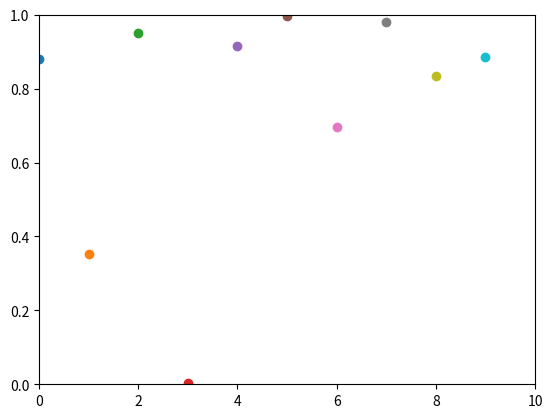

The matplotlib source for this figure:
#!/usr/bin/python3

def dec2bin(value):
    ''' Return a list containing binary representation of passed integer.'''
 
    return [int(bit) for bit in bin(value)[2:].zfill(8)]

print('Starting script...')

import numpy as np
import matplotlib.pyplot as plt

plt.axis([0, 10, 0, 1])

for i in range(10):
    y = np.random.random()
    plt.scatter(i, y)
    plt.pause(0.05)

plt.show()

print('Bye.')